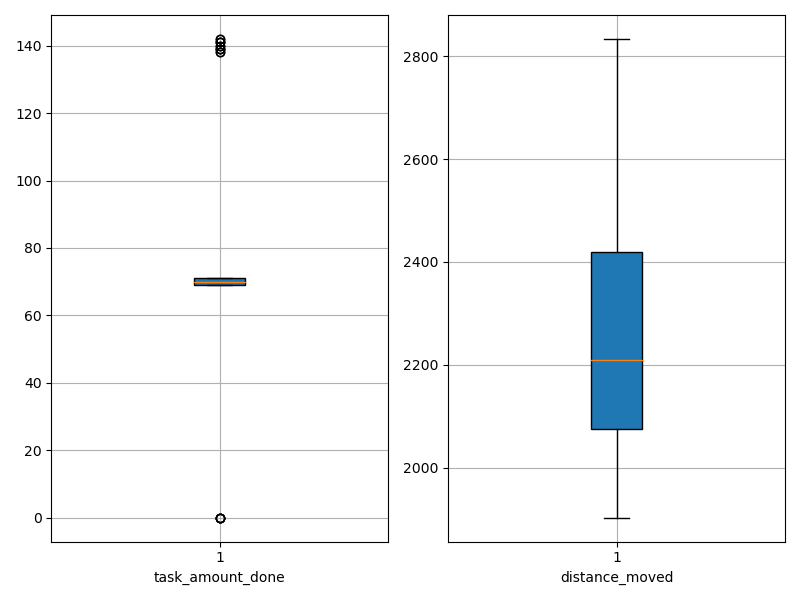

The file beside this chart, header and first rows:
agent_id, task_amount_done, distance_moved
0, 70.0, 2457
1, 70.0, 2486
2, 69.0, 2346
3, 70.0, 2368
4, 69.0, 2012
5, 70.0, 2234
6, 71.0, 2441
7, 139.0, 2063
8, 70.0, 2356
9, 70.0, 2012
10, 70.0, 2456
11, 71.0, 2066
12, 70.0, 2524
13, 71.0, 2365
14, 71.0, 2117
15, 0.0, 2810
16, 69.0, 2096
17, 69.0, 2227
18, 70.0, 2425
19, 0.0, 2834
20, 69.0, 2329
21, 71.0, 2074
22, 141.0, 1985
23, 70.0, 2212
24, 69.0, 2406
25, 0.0, 2739
26, 139.0, 2145
27, 71.0, 2208
28, 138.0, 2037
29, 141.0, 1934
30, 71.0, 2066
31, 70.0, 2423
32, 0.0, 2629
33, 142.0, 1968
34, 141.0, 2017
35, 0.0, 2676
36, 69.0, 2106
37, 139.0, 1903
38, 70.0, 2077
39, 69.0, 2306
40, 71.0, 2338
41, 70.0, 2142
42, 140.0, 2088
43, 69.0, 2542
44, 70.0, 2206
45, 140.0, 2150
46, 71.0, 2168
47, 70.0, 2349
48, 138.0, 2050
49, 142.0, 2196
